5-way image classification set "data" from GitHub (tomstevns/Bacterial-Fungal-Detection); label vocabulary: aero, Bacillus, Bor, Morganella, stapholococcus.

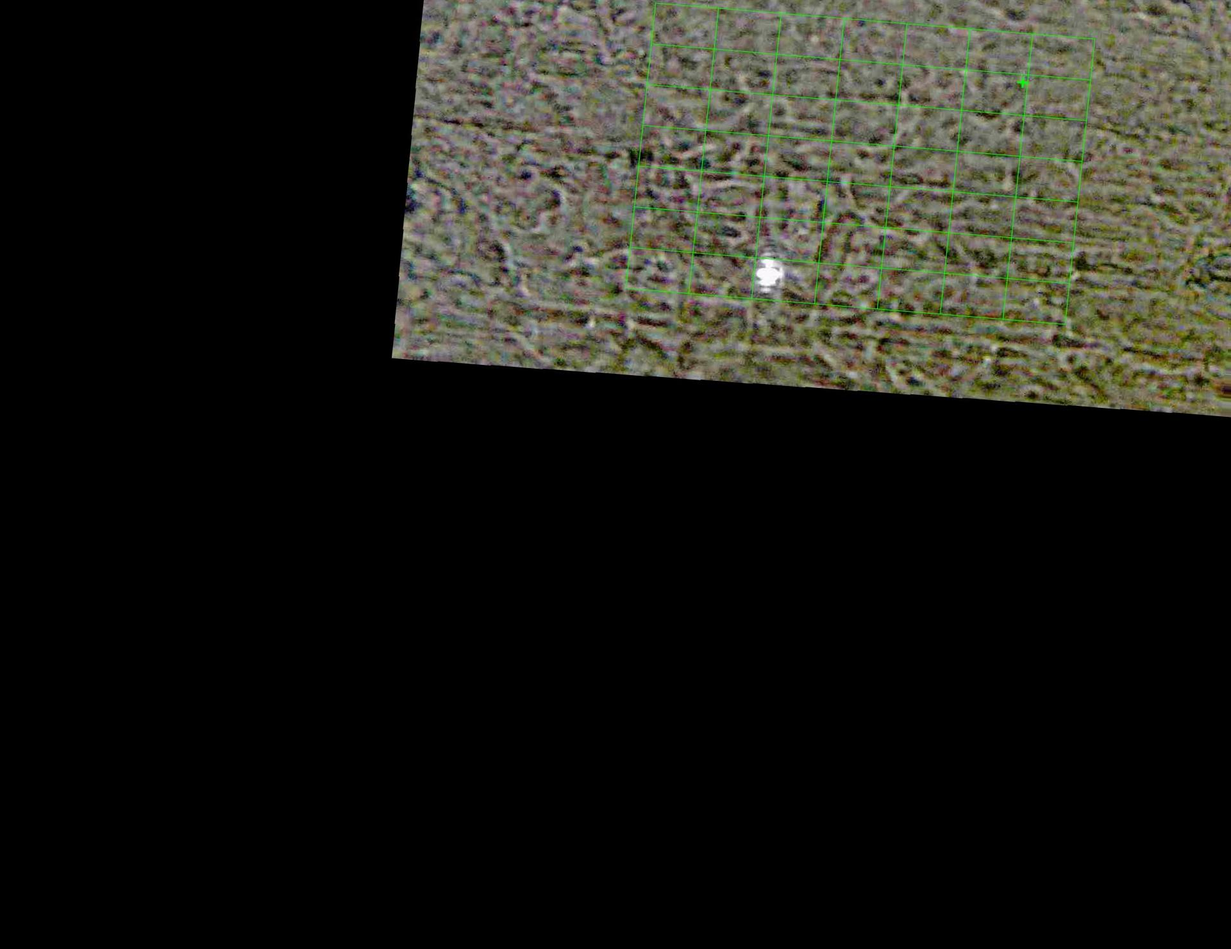
Label: Bacillus

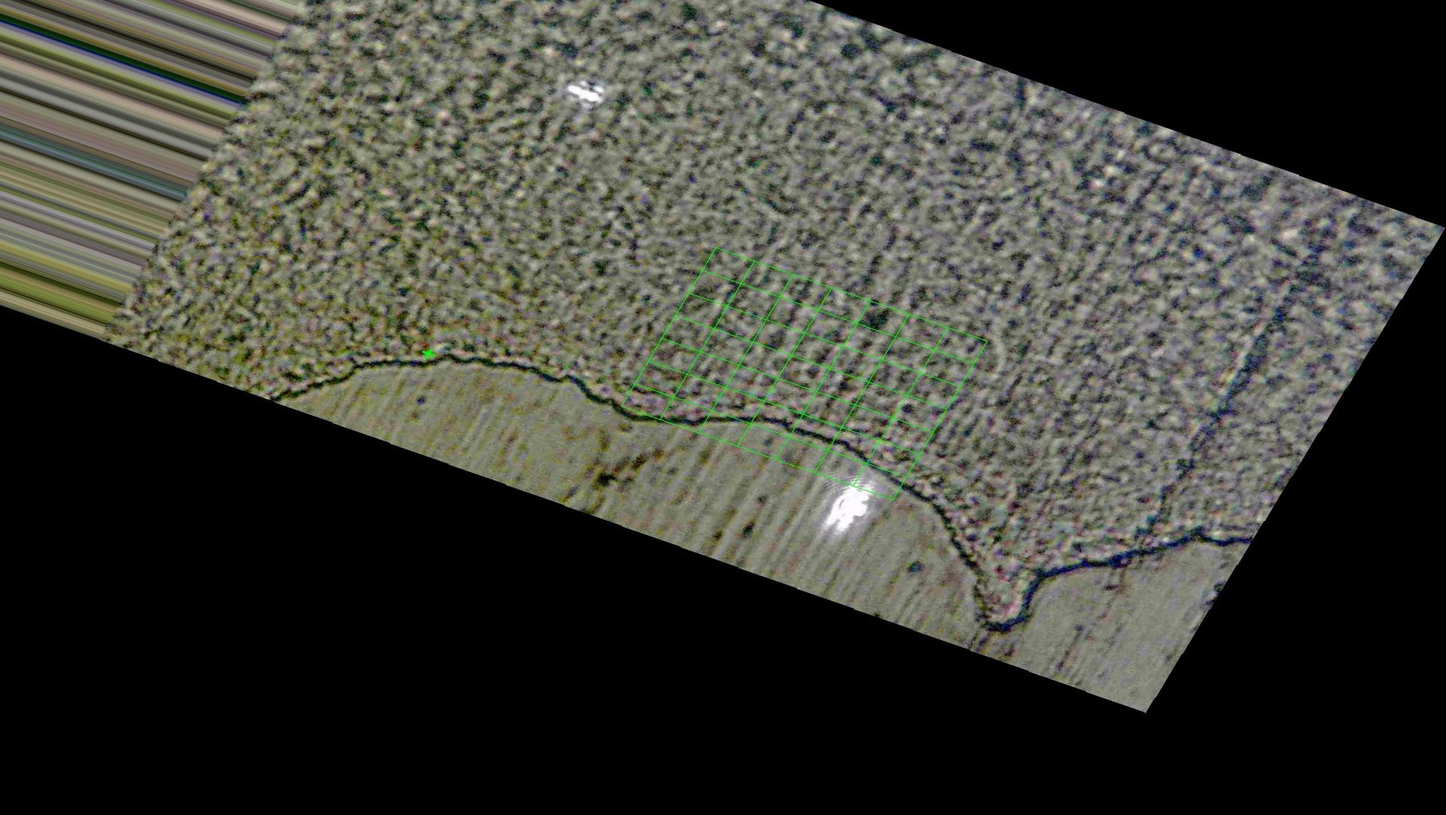
Label: stapholococcus

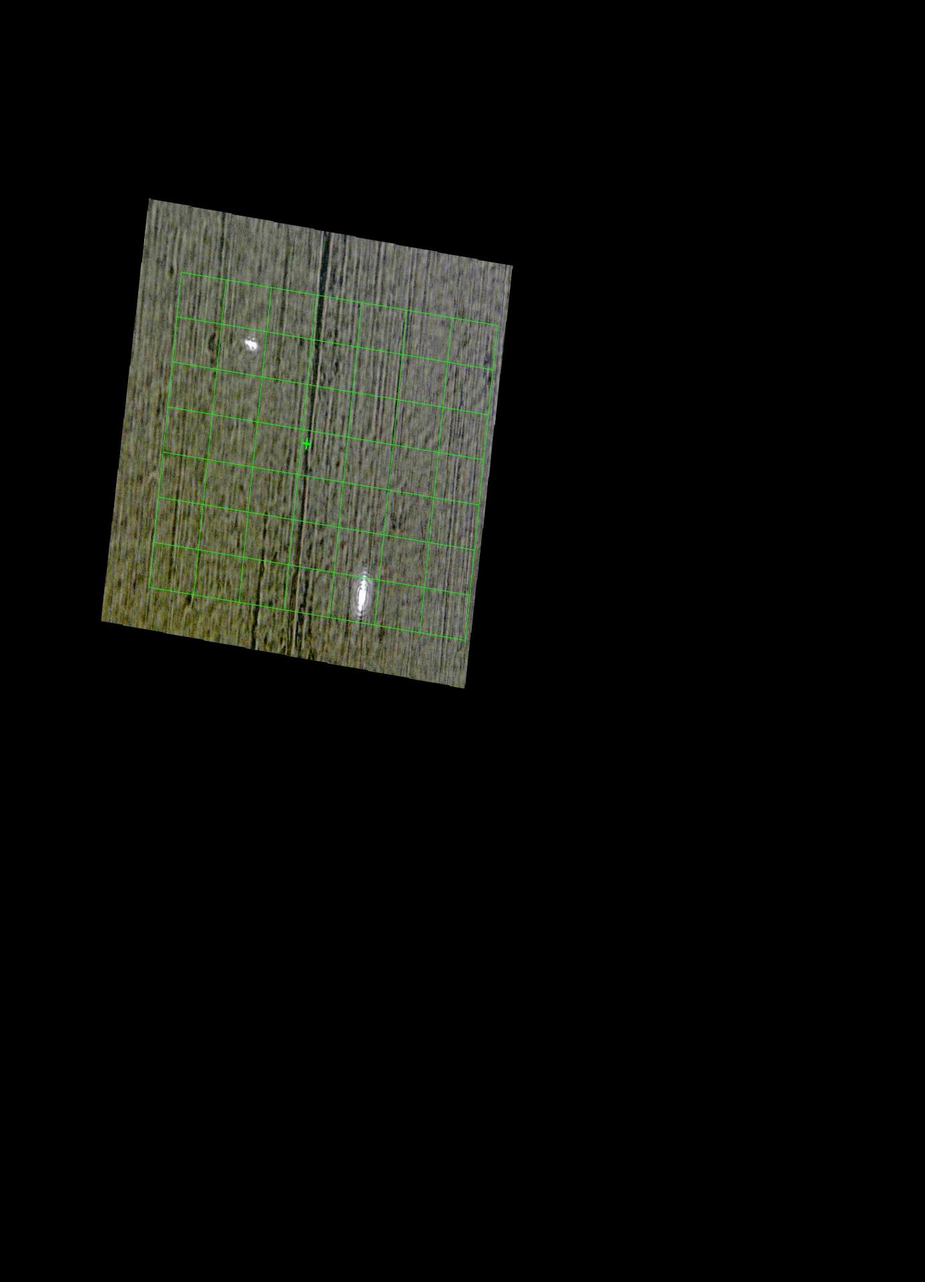
Label: Bor

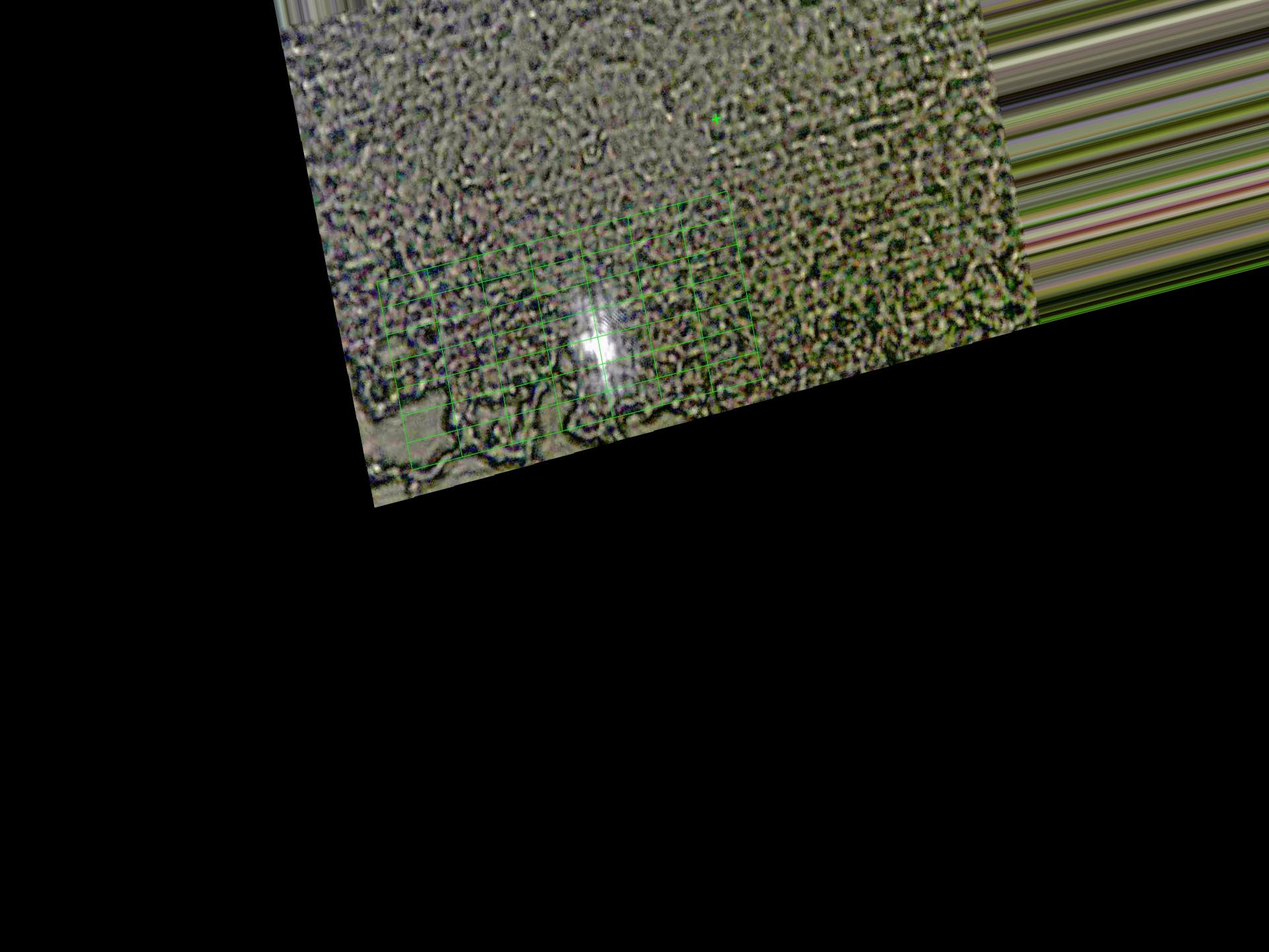
Label: aero

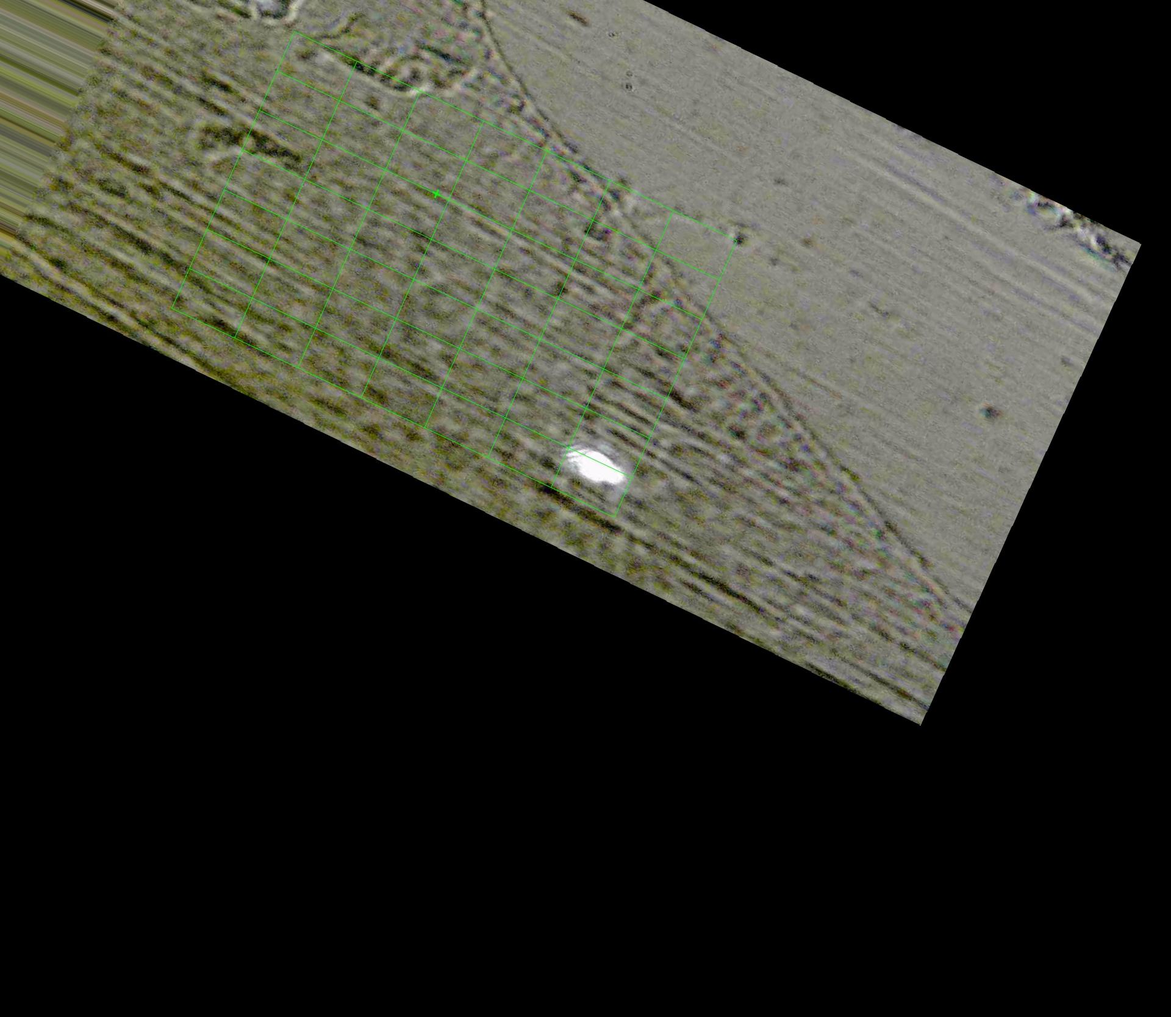
Label: Morganella

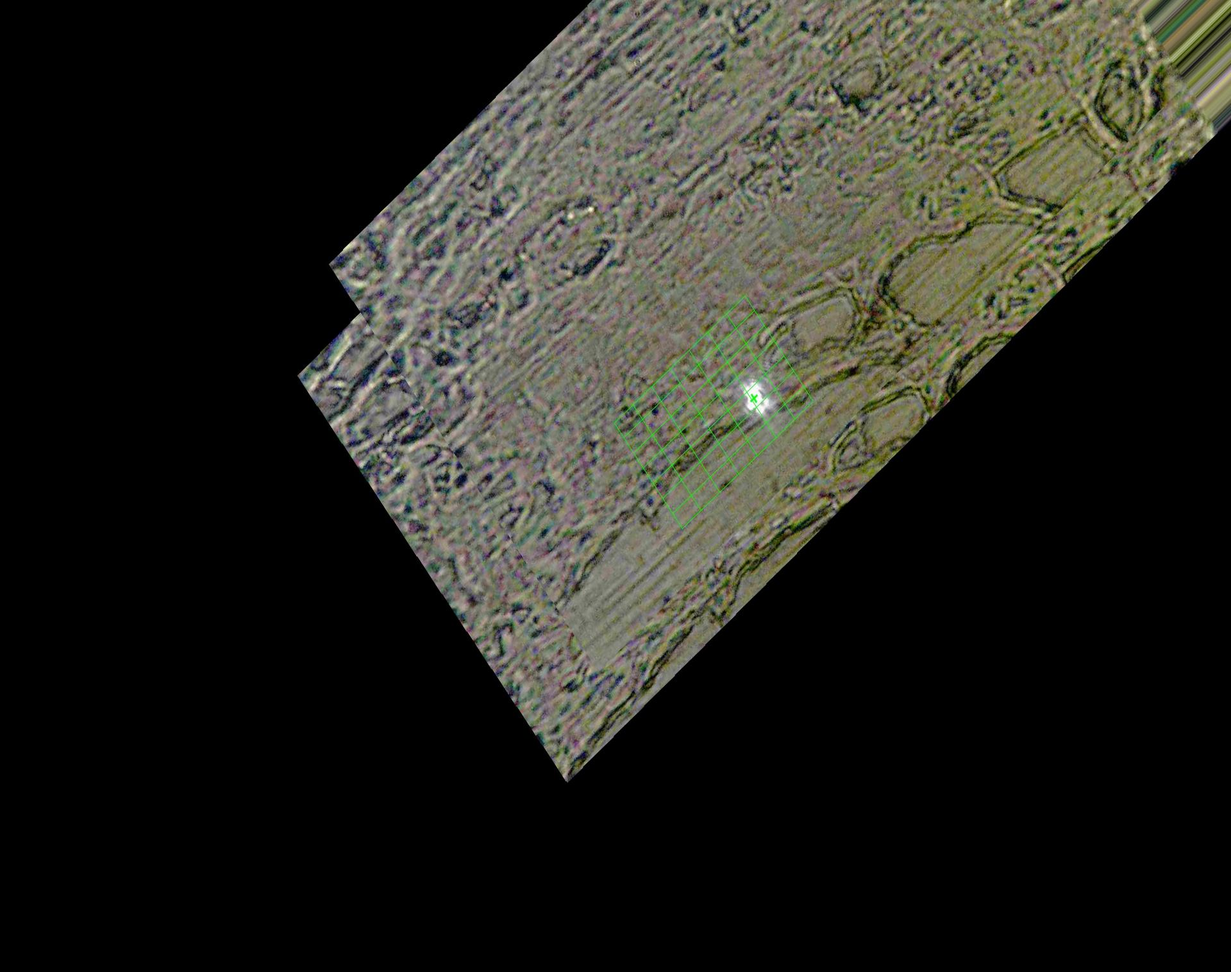
Label: Bacillus
